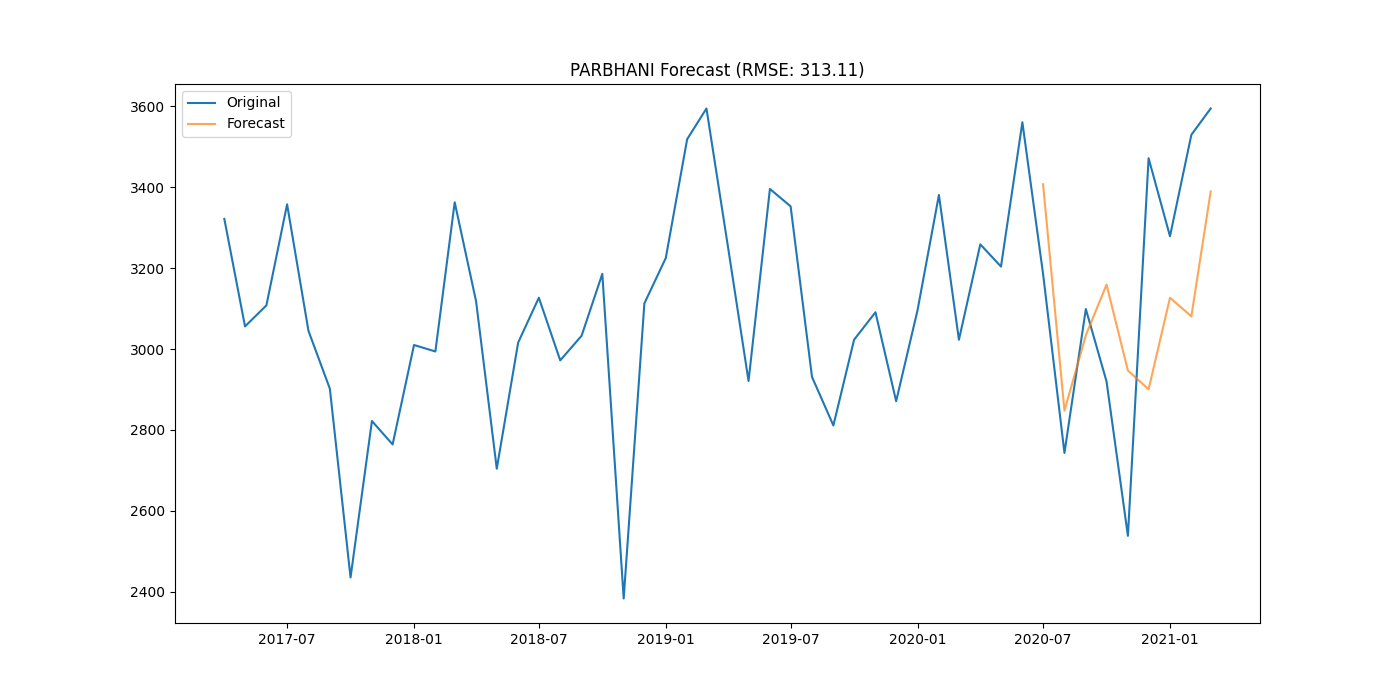

Source data for this figure (header and first rows):
district, date, actual, forecast
PARBHANI, 2020-07-01, 3186, 3408
PARBHANI, 2020-08-01, 2743, 2848
PARBHANI, 2020-09-01, 3099, 3034
PARBHANI, 2020-10-01, 2920, 3159
PARBHANI, 2020-11-01, 2538, 2947
PARBHANI, 2020-12-01, 3472, 2900
PARBHANI, 2021-01-01, 3279, 3127
PARBHANI, 2021-02-01, 3530, 3081
PARBHANI, 2021-03-01, 3595, 3390
